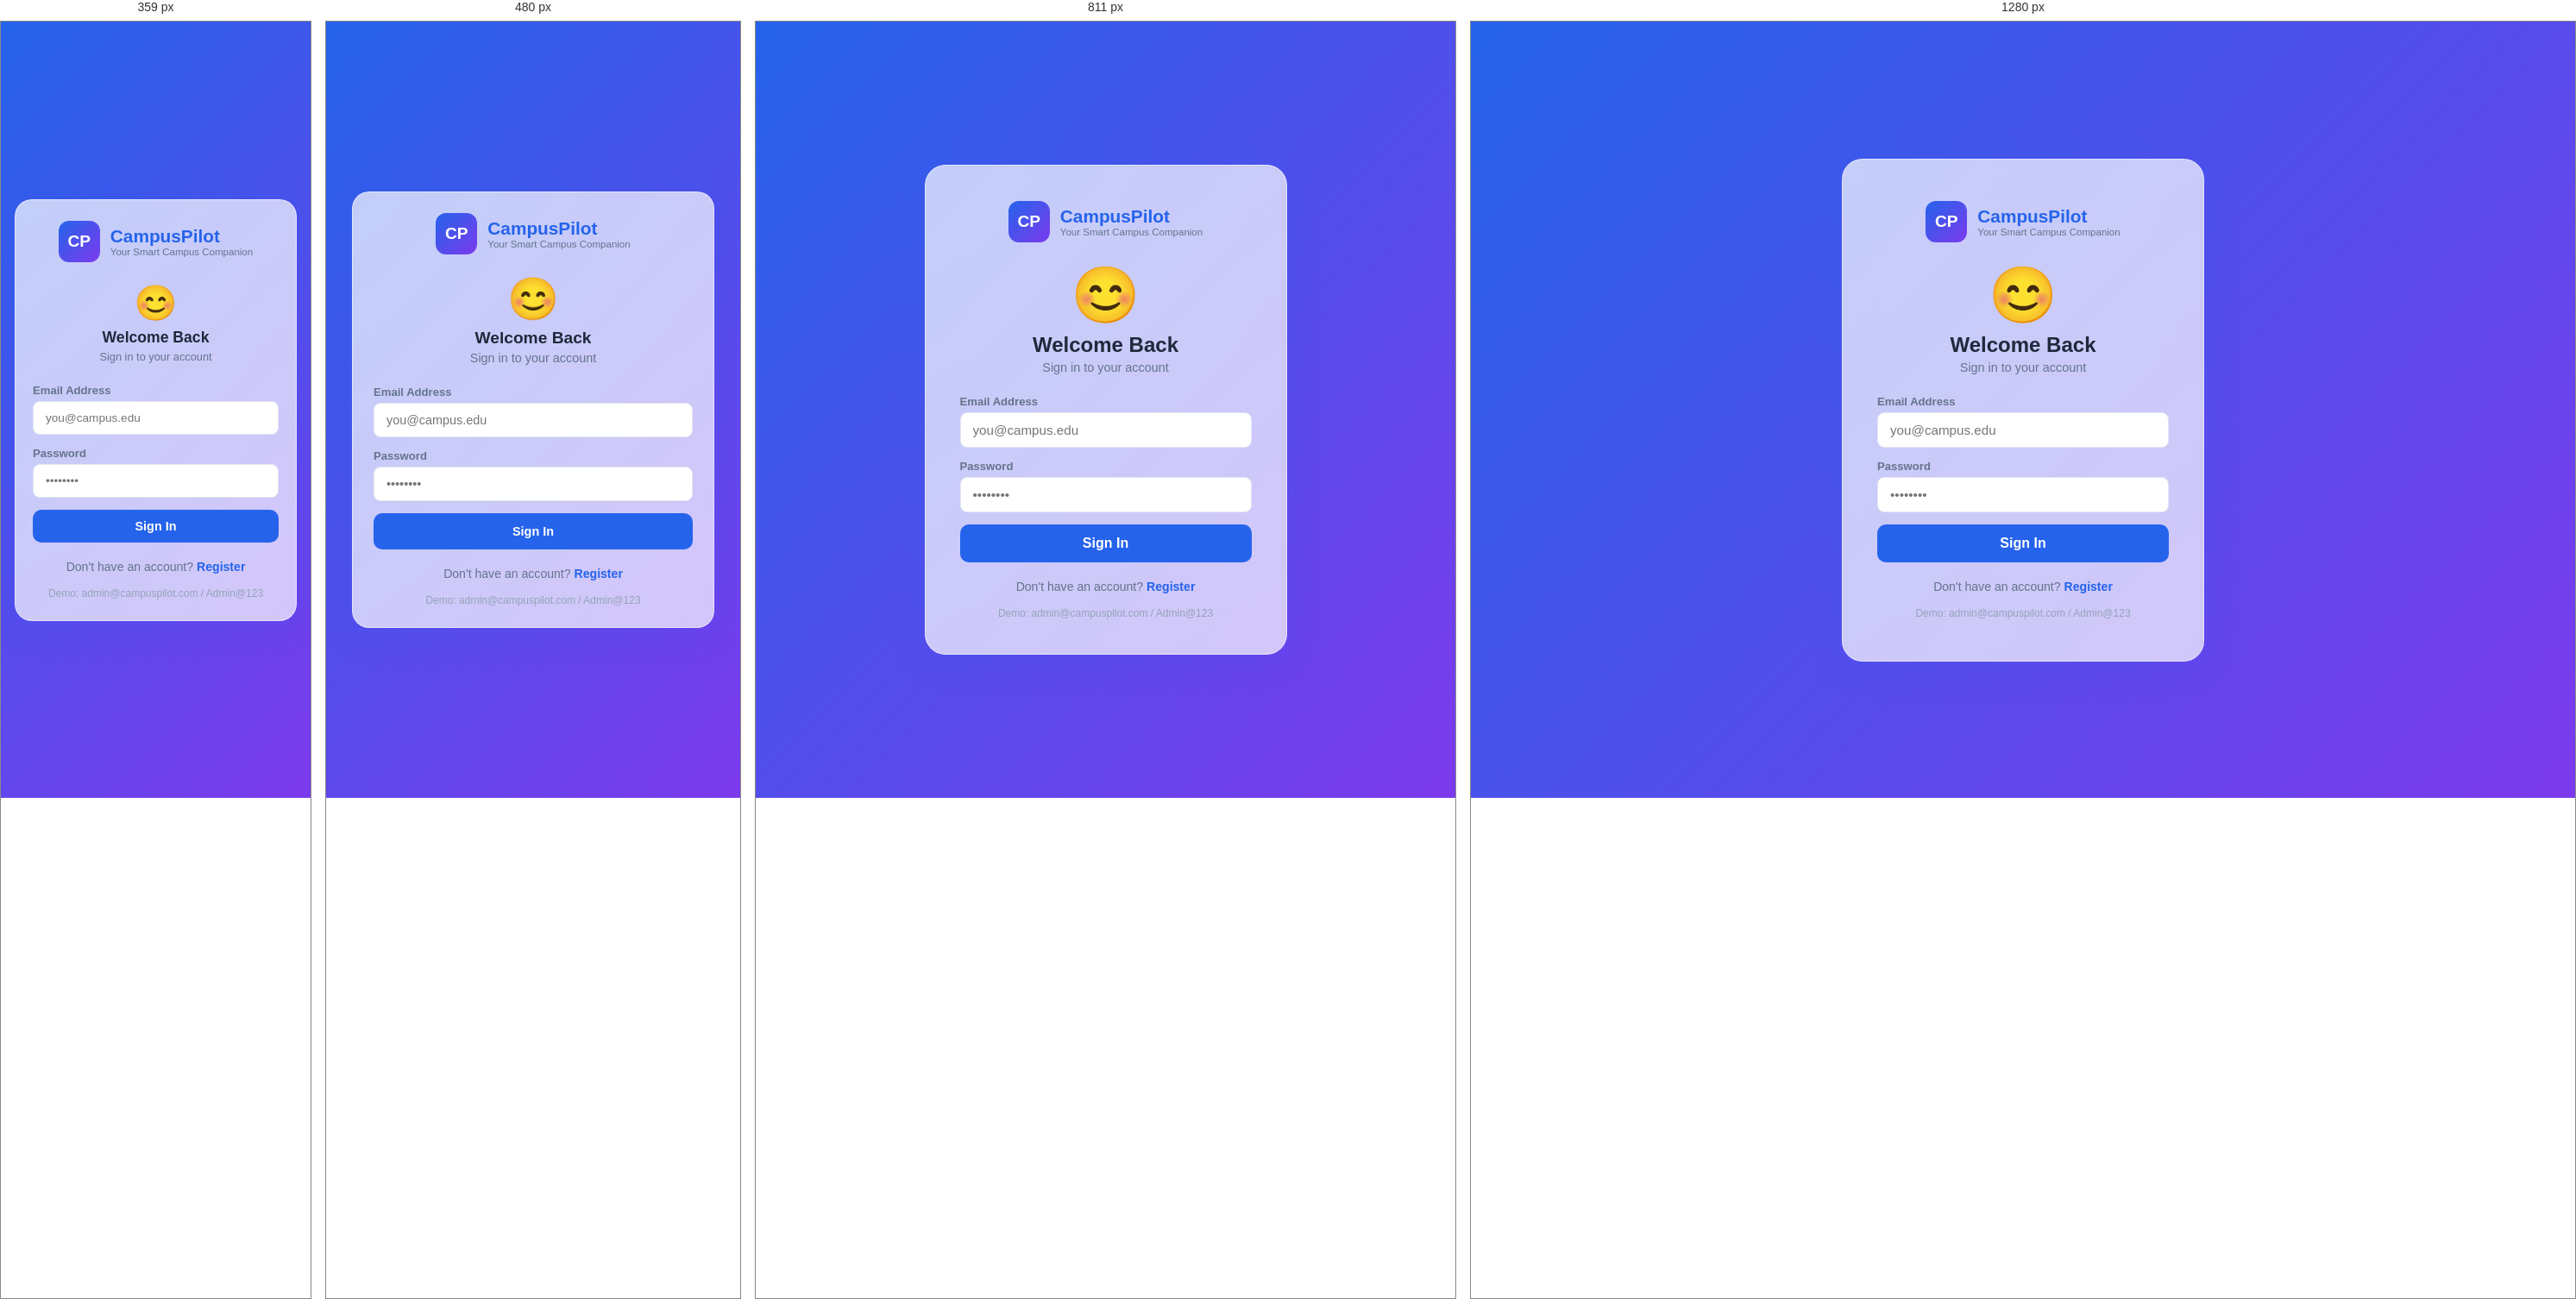
Rendered at 359 px, 480 px, 811 px and 1280 px, left to right.

<!-- file: index.html -->
<!DOCTYPE html>
<html lang="en">
<head>
  <meta charset="UTF-8">
  <meta name="viewport" content="width=device-width, initial-scale=1.0">
  <title>CampusPilot – Login</title>
  <link rel="stylesheet" href="/css/main.css">
</head>
<body>
<div class="auth-page">
  <div class="auth-card">
    <div class="auth-logo">
      <div style="width:48px;height:48px;background:linear-gradient(135deg,#2563EB,#7c3aed);border-radius:12px;display:flex;align-items:center;justify-content:center;color:#fff;font-weight:900;font-size:1.2rem;">CP</div>
      <div>
        <h1 style="font-size:1.3rem;font-weight:800;color:#2563EB">CampusPilot</h1>
        <div style="font-size:0.72rem;color:#64748b">Your Smart Campus Companion</div>
      </div>
    </div>

    <span id="authEmoji" class="auth-emoji">😊</span>
    <h2 class="auth-title">Welcome Back</h2>
    <p class="auth-subtitle">Sign in to your account</p>

    <form id="loginForm">
      <div class="form-group">
        <label>Email Address</label>
        <input type="email" id="email" class="form-control" placeholder="you@campus.edu" required>
      </div>
      <div class="form-group">
        <label>Password</label>
        <input type="password" id="password" class="form-control" placeholder="••••••••" required>
      </div>
      <button type="submit" class="btn btn-primary btn-block btn-lg" id="loginBtn">
        Sign In
      </button>
    </form>

    <p style="text-align:center;margin-top:20px;font-size:0.88rem;color:#64748b">
      Don't have an account? <a href="/register.html" style="color:#2563EB;font-weight:600">Register</a>
    </p>

    <div style="text-align:center;margin-top:16px;font-size:0.75rem;color:#94a3b8">
      Demo: admin@campuspilot.com / Admin@123
    </div>
  </div>
</div>

<script src="/js/api.js"></script>
<script src="/js/utils.js"></script>
<script>
  initTheme();

  // Redirect if already logged in
  const token = localStorage.getItem('cp_token');
  if (token) {
    api.getMe().then(({ user }) => {
      window.location.href = `/${user.role}`;
    }).catch(() => localStorage.removeItem('cp_token'));
  }

  document.getElementById('loginForm').addEventListener('submit', async (e) => {
    e.preventDefault();
    const btn = document.getElementById('loginBtn');
    const emoji = document.getElementById('authEmoji');
    btn.disabled = true;
    btn.textContent = 'Signing in...';

    try {
      const { token, user } = await api.login({
        email: document.getElementById('email').value.trim(),
        password: document.getElementById('password').value,
      });

      localStorage.setItem('cp_token', token);
      localStorage.setItem('cp_user', JSON.stringify(user));

      emoji.textContent = '😊';
      emoji.classList.add('bounce');
      showToast('Login successful! Redirecting...', 'success');

      setTimeout(() => {
        window.location.href = `/${user.role}`;
      }, 800);
    } catch (err) {
      emoji.textContent = '😢';
      emoji.classList.remove('bounce');
      emoji.classList.add('shake');
      setTimeout(() => emoji.classList.remove('shake'), 1200);
      showToast(err.message || 'Login failed. Please check your credentials.', 'error');
      btn.disabled = false;
      btn.textContent = 'Sign In';
    }
  });
</script>
</body>
</html>


/* @media block from css/main.css */
@media (min-width: 1024px) {
  .sidebar {
    transform: translateX(0) !important;
    position: fixed;
  }

  .sidebar-overlay { display: none !important; }

  .main-content {
    margin-left: var(--sidebar-w);
  }

  .menu-toggle { display: none; }

  .header-search { display: flex; }
}

/* @media block from css/main.css */
@media (max-width: 1023px) {
  .header-search { max-width: 200px; }
  .grid-3  { grid-template-columns: repeat(2,1fr); }
  .grid-4  { grid-template-columns: repeat(2,1fr); }
  .grid-2  { grid-template-columns: 1fr; }
}

/* @media block from css/main.css */
@media (max-width: 600px) {
  :root {
    --header-h: 56px;
    --sidebar-w: 280px;
  }

  .header-search { display: none; }

  .page-content  { padding: 12px; }

  .stats-grid {
    grid-template-columns: repeat(2, 1fr);
    gap: 10px;
  }

  .stat-card { padding: 12px; gap: 10px; }
  .stat-icon { width: 40px; height: 40px; min-width: 40px; font-size: 1.1rem; border-radius: 9px; }

  .grid-2, .grid-3, .grid-4 { grid-template-columns: 1fr; }
  .grid-auto { grid-template-columns: 1fr; }

  .form-row { grid-template-columns: 1fr; }

  .filter-bar .form-control { max-width: 100%; }

  .ann-card { padding: 12px 14px; }

  .welcome-banner::after { display: none; }

  .auth-card { border-radius: 20px; }

  /* Bottom sheet modal already handled */

  .page-header { flex-direction: column; align-items: flex-start; }
  .page-header .btn { width: 100%; justify-content: center; }

  .post-actions { gap: 0; }
  .post-action-btn { padding: 6px 8px; font-size: 0.75rem; }

  .tabs { padding: 3px; }
  .tab-btn { padding: 6px 12px; font-size: 0.78rem; }

  .modal { border-radius: var(--radius) var(--radius) 0 0; }

  .event-banner { height: 90px; }

  .resource-card-cover { height: 100px; }
}

/* @media block from css/main.css */
@media (max-width: 360px) {
  .stats-grid { grid-template-columns: 1fr 1fr; gap: 8px; }
  .stat-value { font-size: 1.2rem; }
  .btn-lg { padding: 11px 18px; }
}